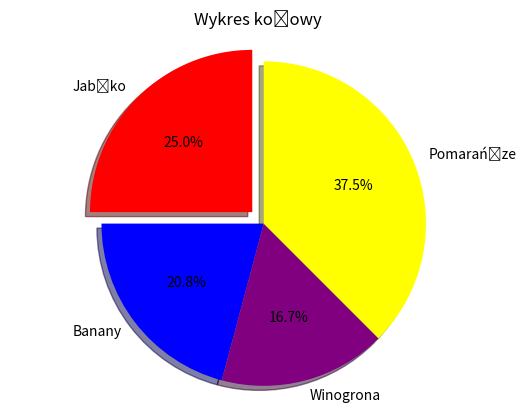

Reproduce this figure in Python.
import matplotlib.pyplot as plt

labels = ["Jabłko", "Banany", "Winogrona", 'Pomarańćze']
sizes = [30, 25, 20, 45]
colors = ['red', 'blue', 'purple', 'yellow']

plt.pie(sizes, labels=labels, colors=colors,startangle=90, shadow=True, explode=(0.1, 0, 0, 0),
autopct = '%1.1f%%')

plt.title("Wykres kołowy")
plt.axis('equal')
plt.show()
